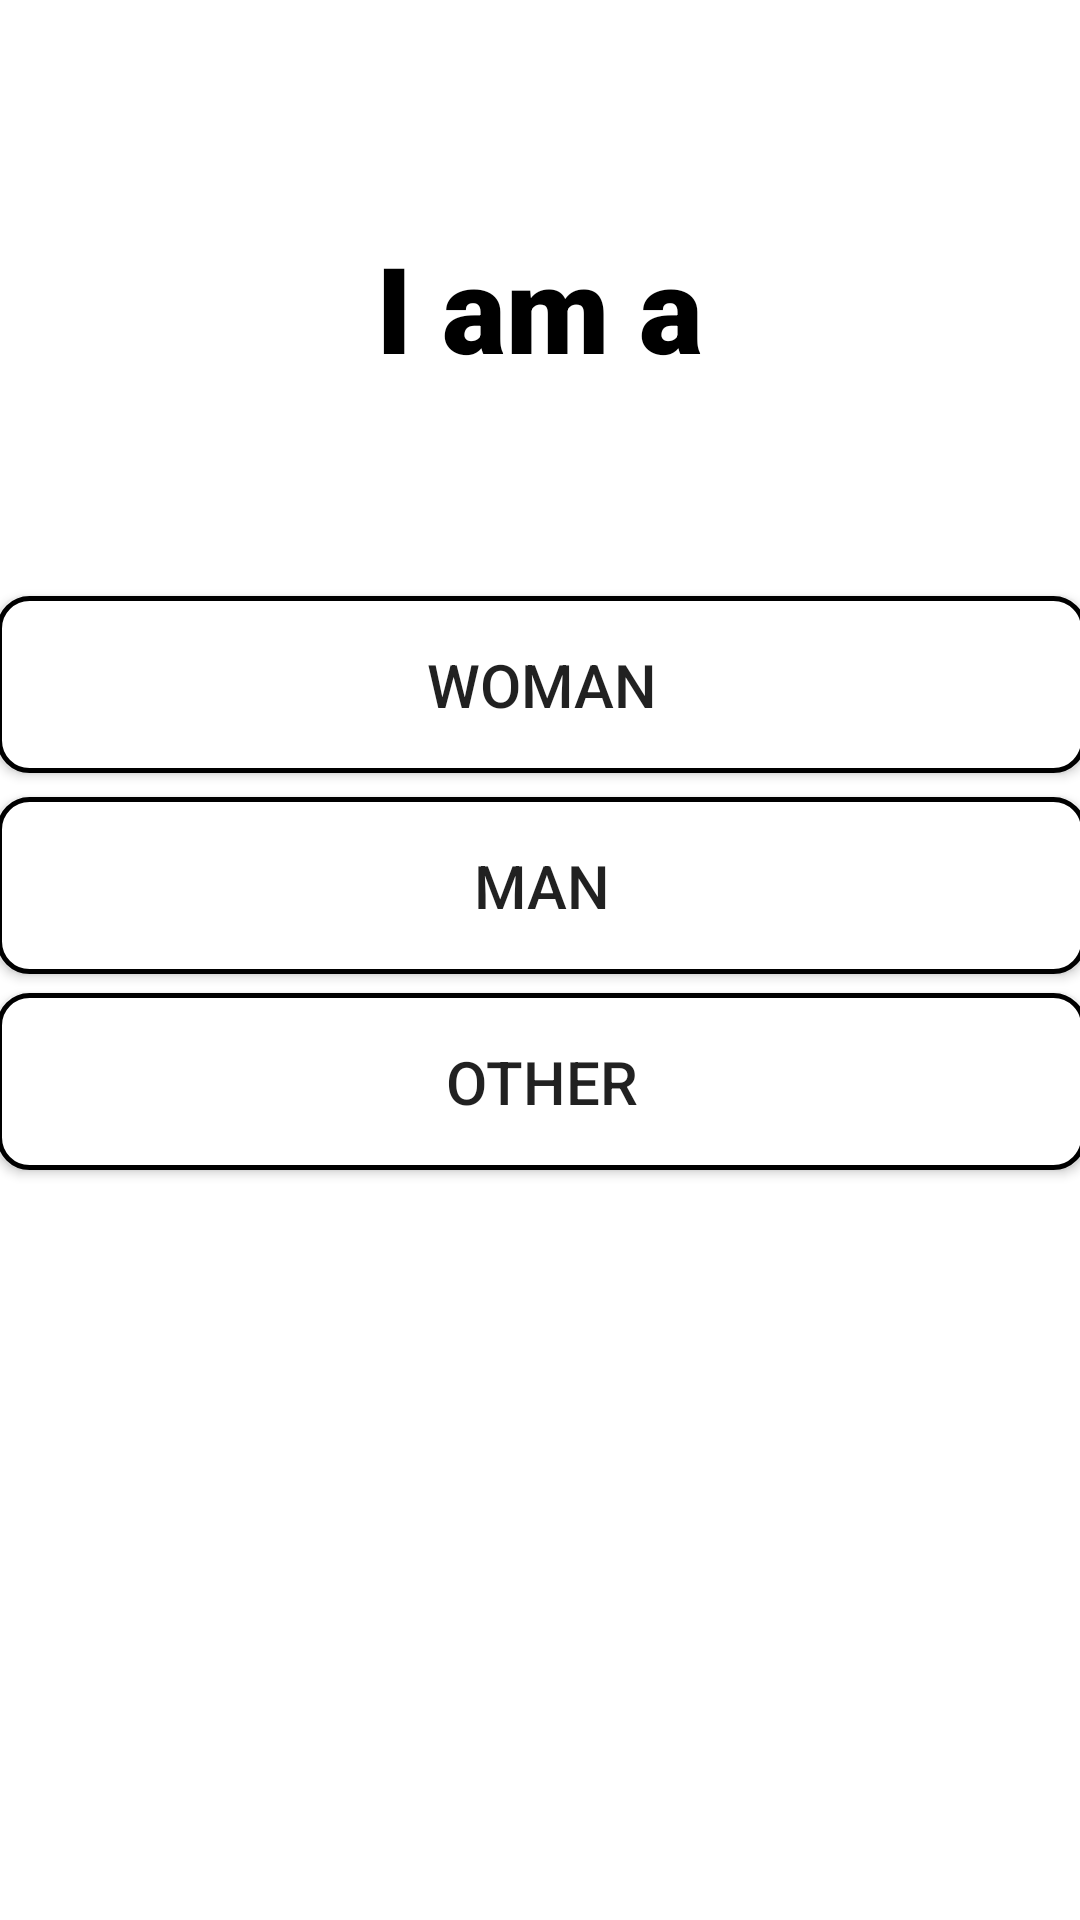

This screen was rendered from an Android layout file. Write that file and the resources it references.
<!-- AndroidManifest.xml: application theme Theme.Xona -->
<!-- res/layout/activity_sex.xml -->
<?xml version="1.0" encoding="utf-8"?>
<androidx.constraintlayout.widget.ConstraintLayout xmlns:android="http://schemas.android.com/apk/res/android"
    xmlns:app="http://schemas.android.com/apk/res-auto"
    xmlns:tools="http://schemas.android.com/tools"
    android:layout_width="match_parent"
    android:layout_height="match_parent"
    android:background="@color/white"
    android:textAllCaps="false"
    tools:context=".SexActivity">

    <TextView
        android:id="@+id/textView2"
        android:layout_width="318dp"
        android:layout_height="101dp"
        android:layout_marginTop="52dp"
        android:fontFamily="sans-serif-black"
        android:gravity="center"
        android:text="@string/sex_text"
        android:textColor="@color/black"
        android:textSize="40sp"
        app:layout_constraintEnd_toEndOf="parent"
        app:layout_constraintHorizontal_bias="0.494"
        app:layout_constraintStart_toStartOf="parent"
        app:layout_constraintTop_toTopOf="parent" />


    <androidx.appcompat.widget.AppCompatButton
        android:id="@+id/button_woman"
        android:layout_width="363dp"
        android:layout_height="59dp"
        android:background="@drawable/button_border"
        android:text="@string/woman_text"
        android:textAllCaps="false"
        android:textColor="@color/grey"
        android:textSize="20dp"
        app:layout_constraintBottom_toBottomOf="parent"
        app:layout_constraintEnd_toEndOf="parent"
        app:layout_constraintStart_toStartOf="parent"
        app:layout_constraintTop_toBottomOf="@+id/textView2"
        app:layout_constraintVertical_bias="0.107" />

    <androidx.appcompat.widget.AppCompatButton
        android:id="@+id/button_man"
        android:layout_width="363dp"
        android:layout_height="59dp"
        android:background="@drawable/button_border"
        android:text="@string/man_text"
        android:textAllCaps="false"
        android:textColor="@color/grey"
        android:textSize="20dp"
        app:layout_constraintBottom_toBottomOf="parent"
        app:layout_constraintEnd_toEndOf="parent"
        app:layout_constraintStart_toStartOf="parent"
        app:layout_constraintTop_toBottomOf="@+id/button_woman"
        app:layout_constraintVertical_bias="0.025" />

    <androidx.appcompat.widget.AppCompatButton
        android:id="@+id/button_other"
        android:layout_width="363dp"
        android:layout_height="59dp"
        android:background="@drawable/button_border"
        android:text="@string/other_text"
        android:textAllCaps="false"
        android:textColor="@color/grey"
        android:textSize="20dp"
        app:layout_constraintBottom_toBottomOf="parent"
        app:layout_constraintEnd_toEndOf="parent"
        app:layout_constraintStart_toStartOf="parent"
        app:layout_constraintTop_toBottomOf="@+id/button_man"
        app:layout_constraintVertical_bias="0.025" />



</androidx.constraintlayout.widget.ConstraintLayout>
<!-- resources referenced by this layout -->
<resources>
  <color name="black">#FF000000</color>
  <color name="white">#FFFFFFFF</color>
  <!-- drawable button_border (drawable) -->
  <?xml version="1.0" encoding="utf-8"?>
  <shape xmlns:android="http://schemas.android.com/apk/res/android"
      android:shape="rectangle">
      <solid android:color="@color/white"/>
  
  
  
      <corners android:radius="10dp" />
      <stroke android:width="5px" android:color="@color/grey" />
  </shape>
  <string name="man_text">MAN</string>
  <string name="other_text">OTHER</string>
  <string name="sex_text">I am a</string>
  <string name="woman_text">WOMAN</string>
  <style name="Theme.Xona" parent="Theme.MaterialComponents.DayNight.DarkActionBar">
          
          <item name="colorPrimary">@color/purple_500</item>
          <item name="colorPrimaryVariant">@color/purple_700</item>
          <item name="colorOnPrimary">@color/white</item>
          
          <item name="colorSecondary">@color/teal_200</item>
          <item name="colorSecondaryVariant">@color/teal_700</item>
          <item name="colorOnSecondary">@color/black</item>
          
          <item name="android:statusBarColor">?attr/colorPrimaryVariant</item>
          
      </style>
  <color name="purple_500">#FF6200EE</color>
  <color name="purple_700">#FF3700B3</color>
  <color name="teal_200">#FF03DAC5</color>
  <color name="teal_700">#FF018786</color>
</resources>
